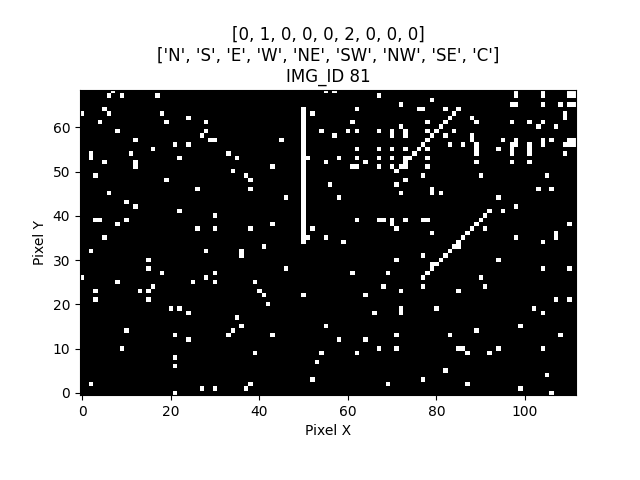

Data behind this chart, as committed beside it:
IMG_ID, PIXEL_X, PIXEL_Y, PIXEL_COLOR
81, 0, 0, 0
81, 1, 0, 0
81, 2, 0, 0
81, 3, 0, 0
81, 4, 0, 0
81, 5, 0, 0
81, 6, 0, 0
81, 7, 0, 0
81, 8, 0, 0
81, 9, 0, 0
81, 10, 0, 0
81, 11, 0, 0
81, 12, 0, 0
81, 13, 0, 0
81, 14, 0, 0
81, 15, 0, 0
81, 16, 0, 0
81, 17, 0, 0
81, 18, 0, 0
81, 19, 0, 0
81, 20, 0, 0
81, 21, 0, 1
81, 22, 0, 0
81, 23, 0, 0
81, 24, 0, 0
81, 25, 0, 0
81, 26, 0, 0
81, 27, 0, 0
81, 28, 0, 0
81, 29, 0, 0
81, 30, 0, 0
81, 31, 0, 0
81, 32, 0, 0
81, 33, 0, 0
81, 34, 0, 0
81, 35, 0, 0
81, 36, 0, 0
81, 37, 0, 0
81, 38, 0, 0
81, 39, 0, 0
81, 40, 0, 0
81, 41, 0, 0
81, 42, 0, 0
81, 43, 0, 0
81, 44, 0, 0
81, 45, 0, 0
81, 46, 0, 0
81, 47, 0, 0
81, 48, 0, 0
81, 49, 0, 0
81, 50, 0, 0
81, 51, 0, 0
81, 52, 0, 0
81, 53, 0, 0
81, 54, 0, 0
81, 55, 0, 0
81, 56, 0, 0
81, 57, 0, 0
81, 58, 0, 0
81, 59, 0, 0
... 7,668 more rows
